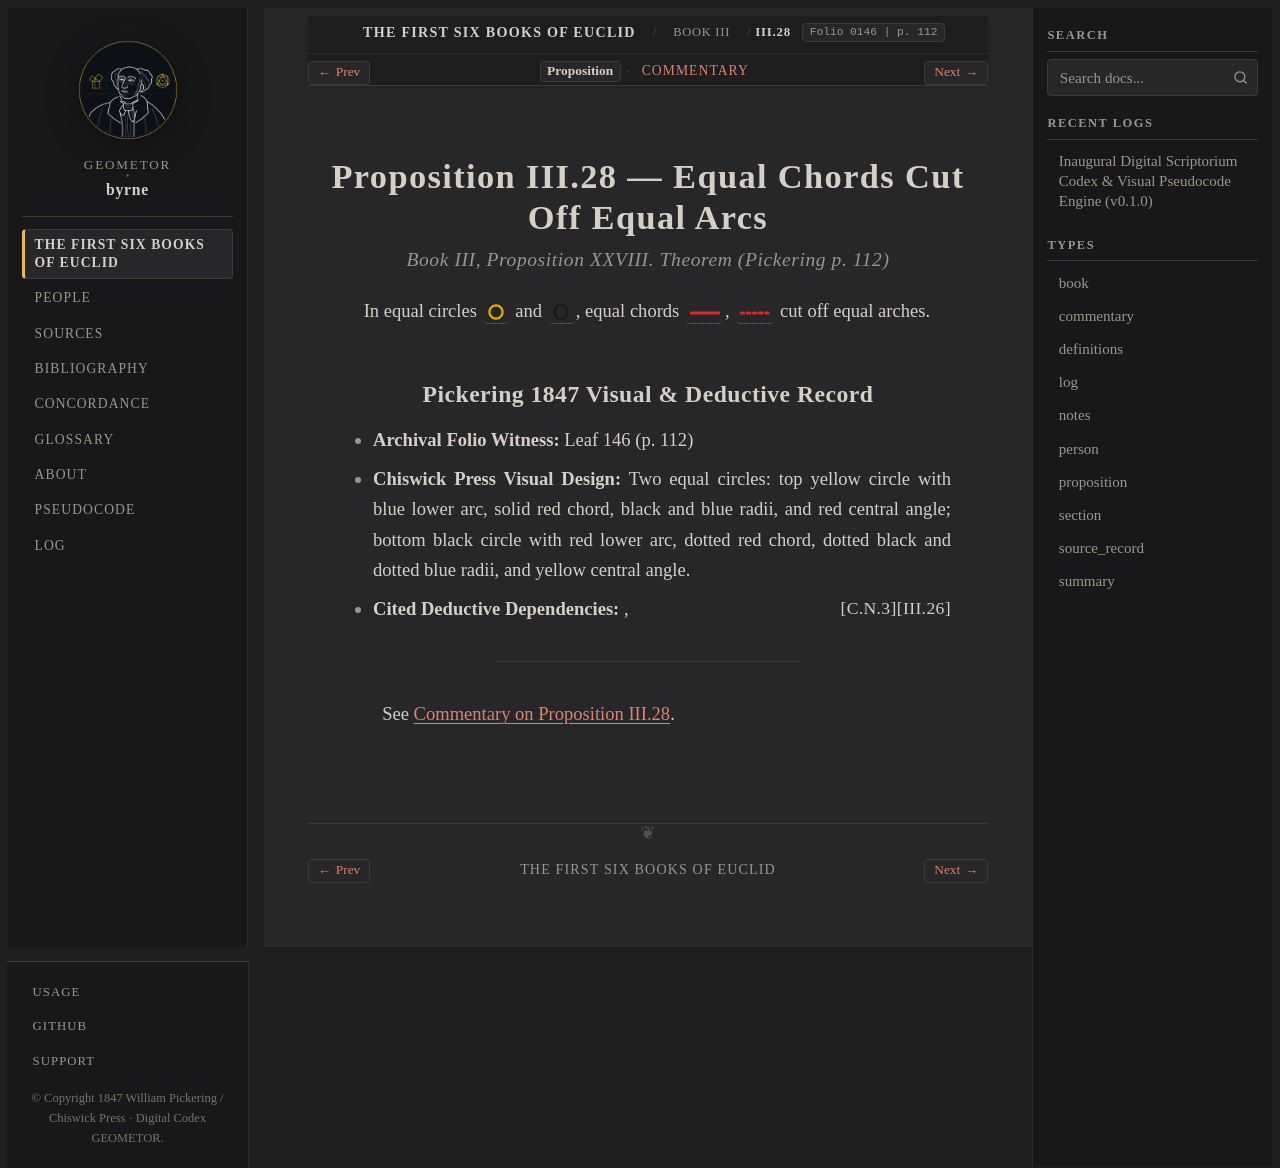

repository: geometor/byrne · page: coloured_euclid/book-iii/28/index.html · generator: sphinx

:canonical_id: III.28
:book: III
:proposition: 28
:order: 28
:type: proposition
:title: Proposition III.28 — Equal Chords Cut Off Equal Arcs
:folio: 0146
:page: 112

.. _byrne-iii-28:

.. folio:: 0146
   :page: 112

Proposition III.28 — Equal Chords Cut Off Equal Arcs
====================================================

.. rubric:: Book III, Proposition XXVIII. Theorem (*Pickering p. 112*)

In equal circles :byrne-circle:`yellow` and :byrne-circle:`black`, equal chords :byrne-line:`red solid`, :byrne-line:`red dotted` cut off equal arches.

Pickering 1847 Visual & Deductive Record
----------------------------------------

* **Archival Folio Witness:** Leaf 146 (p. 112)
* **Chiswick Press Visual Design:** Two equal circles: top yellow circle with blue lower arc, solid red chord, black and blue radii, and red central angle; bottom black circle with red lower arc, dotted red chord, dotted black and dotted blue radii, and yellow central angle.
* **Cited Deductive Dependencies:** :just:`III.26`, :just:`C.N.3`

----

See :ref:`Commentary on Proposition III.28 <byrne-iii-28-commentary>`.

.. toctree::
   :hidden:

   commentary
